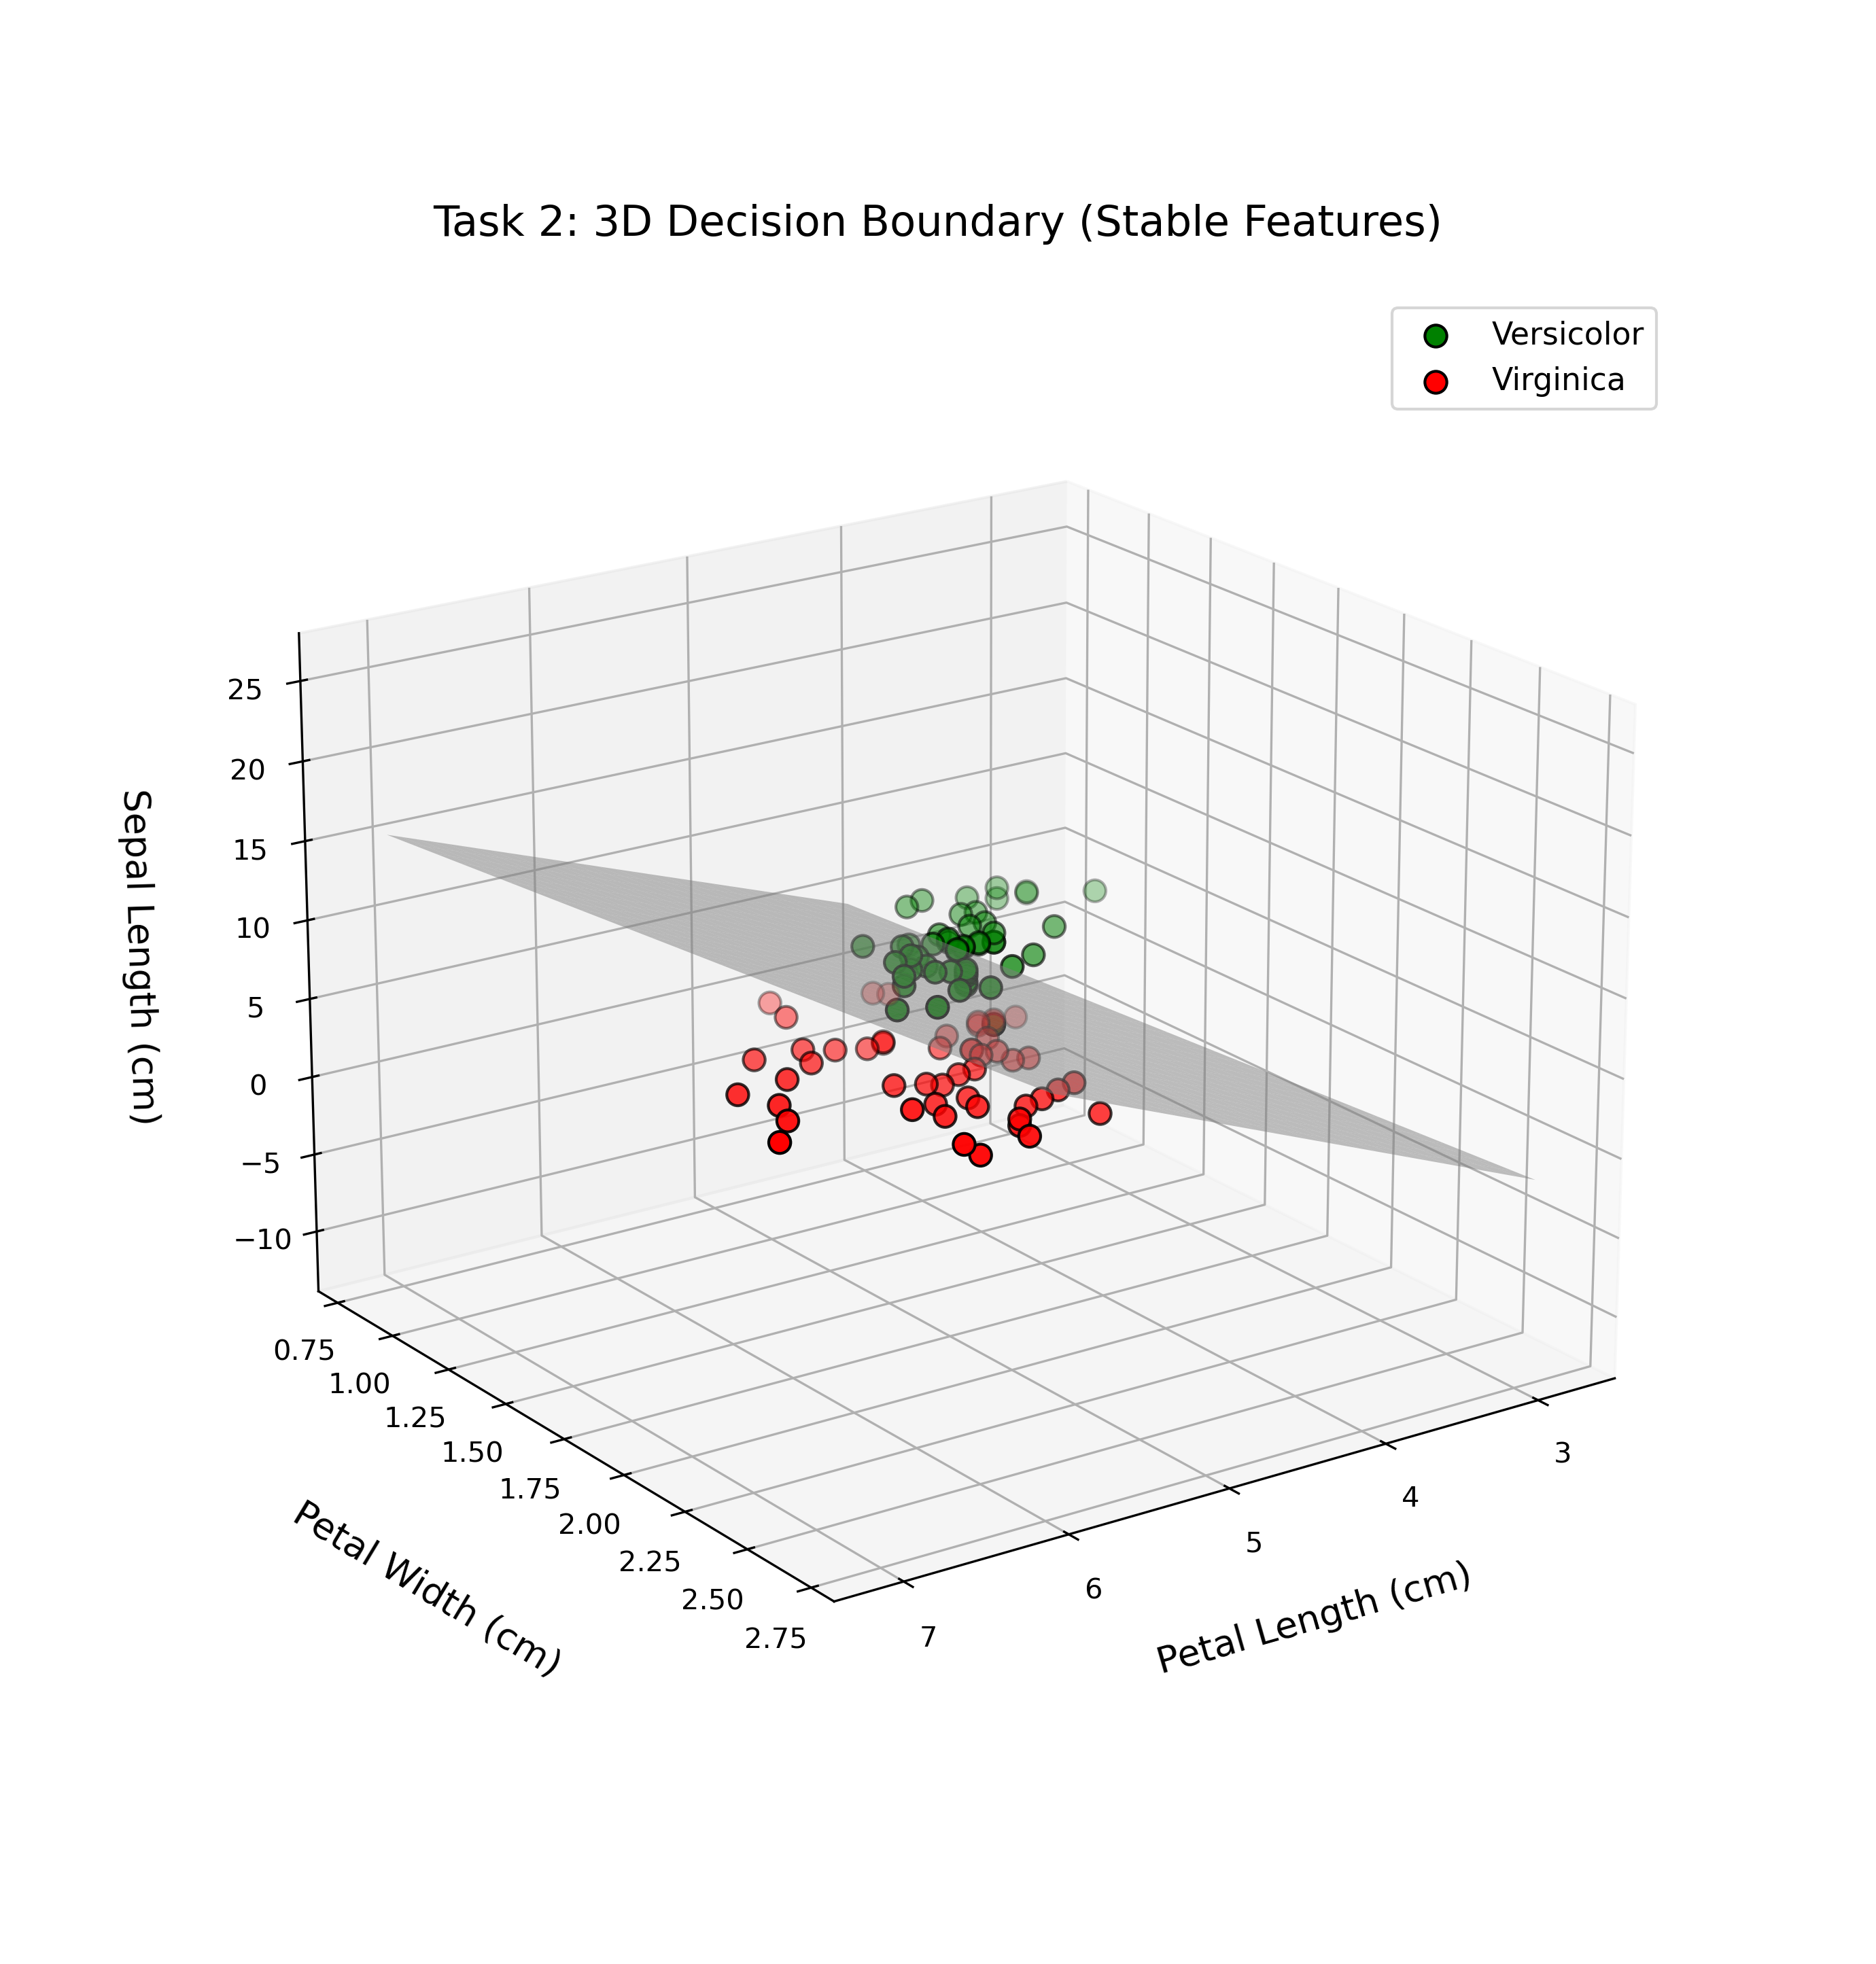

This chart was generated by the following Python code:
import numpy as np
import matplotlib.pyplot as plt
from sklearn.datasets import load_iris
from sklearn.linear_model import LogisticRegression

# ----------------------------
# 1. 数据加载与预处理
# ----------------------------
iris = load_iris()
mask = (iris.target == 1) | (iris.target == 2)
X = iris.data[mask][:, [2, 3, 0]]  # PetalL(x), PetalW(y), SepalL(z)
y = (iris.target[mask] == 2).astype(int)

print("特征顺序：x=Petal Length, y=Petal Width, z=Sepal Length")
print("X shape:", X.shape)

# ----------------------------
# 2. 训练逻辑回归模型
# ----------------------------
model = LogisticRegression()
model.fit(X, y)
w = model.coef_[0]
b = model.intercept_[0]
print("权重 w =", w)
print("偏置 b =", b)

# ----------------------------
# 3. 构建决策面网格
# ----------------------------
x = np.linspace(X[:,0].min() - 0.2, X[:,0].max() + 0.2, 30)
y_grid = np.linspace(X[:,1].min() - 0.2, X[:,1].max() + 0.2, 30)
X_grid, Y_grid = np.meshgrid(x, y_grid)

if abs(w[2]) < 1e-4:
    print("⚠️ w_z 接近 0，改用 x-z 网格解 y")
    x = np.linspace(X[:,0].min() - 0.2, X[:,0].max() + 0.2, 30)
    z = np.linspace(X[:,2].min() - 0.2, X[:,2].max() + 0.2, 30)
    X_grid, Z_grid = np.meshgrid(x, z)
    if abs(w[1]) < 1e-4:
        print("⚠️ w_y 也接近 0，改用 y-z 网格解 x")
        y_grid = np.linspace(X[:,1].min() - 0.2, X[:,1].max() + 0.2, 30)
        z = np.linspace(X[:,2].min() - 0.2, X[:,2].max() + 0.2, 30)
        Y_grid, Z_grid = np.meshgrid(y_grid, z)
        X_surf = -(w[1]*Y_grid + w[2]*Z_grid + b) / w[0]
        Y_surf, Z_surf = Y_grid, Z_grid
    else:
        Y_surf = -(w[0]*X_grid + w[2]*Z_grid + b) / w[1]
        X_surf, Z_surf = X_grid, Z_grid
else:
    Z_surf = -(w[0]*X_grid + w[1]*Y_grid + b) / w[2]
    X_surf, Y_surf = X_grid, Y_grid

# ----------------------------
# 4. 绘图（彻底解决左侧遮挡）
# ----------------------------
# 1. 进一步放大画布，重点预留左侧空间
fig = plt.figure(figsize=(12, 9))  
ax = fig.add_subplot(111, projection='3d')

# 绘制决策面
ax.plot_surface(X_surf, Y_surf, Z_surf, color='gray', alpha=0.5, edgecolor='none')

# 绘制数据点
ax.scatter(X[y==0, 0], X[y==0, 1], X[y==0, 2], 
           c='green', label='Versicolor', s=60, edgecolors='k')
ax.scatter(X[y==1, 0], X[y==1, 1], X[y==1, 2], 
           c='red',   label='Virginica',  s=60, edgecolors='k')

# 2. 核心：大幅增加Y轴标签的左侧偏移 + 放大字体
ax.set_xlabel('Petal Length (cm)', fontsize=13, labelpad=15)  # X轴标签间距
ax.set_ylabel('Petal Width (cm)', fontsize=13, labelpad=25)  # Y轴（左侧）标签大幅右移（pad=25）
ax.set_zlabel('Sepal Length (cm)', fontsize=13, labelpad=15)  # Z轴标签间距

# 3. 调整视角：让左侧完全露出来（azim增大，elev略降）
ax.view_init(elev=20, azim=55)  # 方位角azim从45→55，彻底避开左侧遮挡

# 4. 手动调整画布边距：左侧留足空间（left=0.2）
plt.subplots_adjust(left=0.2, right=0.95, top=0.9, bottom=0.1)  

# 5. 图例移到右侧，避免挤占左侧空间
ax.legend(loc='upper right', fontsize=11)
ax.set_title('Task 2: 3D Decision Boundary (Stable Features)', fontsize=15, pad=20)

# 6. 保存时增加左侧pad，防止裁剪
plt.savefig('task2_stable.png', dpi=300, bbox_inches='tight', pad_inches=1.0)
plt.show()